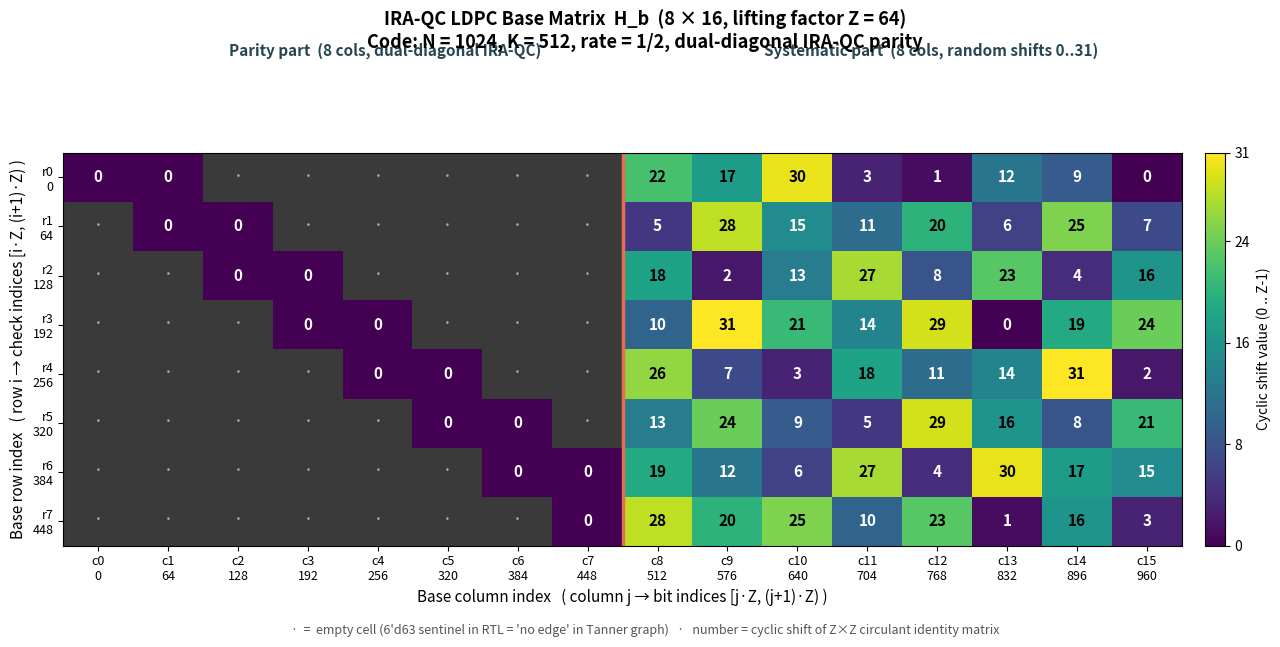

This figure's Python source: (Note: this script raises an exception after producing the figure.)
#!/usr/bin/env python3
"""
Plot the IRA-QC LDPC base matrix H_b used in ldpc_decoder.v.

  ─ Code parameters: N=1024, K=512, M=512, rate=1/2
  ─ Base matrix M_b × N_b = 8 × 16
  ─ Lifting factor Z = 64
  ─ Each cell stores a cyclic-shift value 0..Z-1 (6'd63 = "no edge" sentinel)
  ─ Left 8 columns: parity part (dual-diagonal + identity, IRA-QC style)
  ─ Right 8 columns: systematic part (random shifts 0..31)

Reproduces simulation/ldpc_base_matrix.png from the actual RTL data
(ldpc_decoder.v lines 25-51).
"""
import matplotlib
matplotlib.use("Agg")
import matplotlib.pyplot as plt
import numpy as np
from matplotlib.colors import ListedColormap, BoundaryNorm

# -----------------------------------------------------------
# Base matrix H_b — copied verbatim from ldpc_decoder.v
# 6'd63 means "no edge" (empty cell), valid shifts are 0..31
# -----------------------------------------------------------
NULL = -1                                # render as "·" / dark grey
H_b = np.array([
    # row 0 — cols 0..7 (parity)         cols 8..15 (systematic)
    [ 0,  0,NULL,NULL,NULL,NULL,NULL,NULL,   22, 17, 30,  3,  1, 12,  9,  0],
    # row 1
    [NULL, 0,  0,NULL,NULL,NULL,NULL,NULL,    5, 28, 15, 11, 20,  6, 25,  7],
    # row 2
    [NULL,NULL, 0,  0,NULL,NULL,NULL,NULL,   18,  2, 13, 27,  8, 23,  4, 16],
    # row 3
    [NULL,NULL,NULL, 0,  0,NULL,NULL,NULL,   10, 31, 21, 14, 29,  0, 19, 24],
    # row 4
    [NULL,NULL,NULL,NULL, 0,  0,NULL,NULL,   26,  7,  3, 18, 11, 14, 31,  2],
    # row 5
    [NULL,NULL,NULL,NULL,NULL, 0,  0,NULL,   13, 24,  9,  5, 29, 16,  8, 21],
    # row 6
    [NULL,NULL,NULL,NULL,NULL,NULL, 0,  0,   19, 12,  6, 27,  4, 30, 17, 15],
    # row 7
    [NULL,NULL,NULL,NULL,NULL,NULL,NULL, 0,  28, 20, 25, 10, 23,  1, 16,  3],
], dtype=int)

M_b, N_b = H_b.shape
Z = 64
N = N_b * Z          # 1024
K = (N_b - M_b) * Z  # 512

print(f"H_b shape: {H_b.shape}, Z={Z}, N={N}, K={K}")
print(f"valid shifts  : {(H_b != NULL).sum()} / {H_b.size} cells")
print(f"empty cells   : {(H_b == NULL).sum()}  (left half is sparse parity)")

# -----------------------------------------------------------
# Plot
# -----------------------------------------------------------
fig, ax = plt.subplots(figsize=(13, 6.5))

# Color map: empty → dark grey;  shift value → viridis 0..63
cmap = plt.cm.viridis.copy()
cmap.set_under("#3a3a3a")     # color for NULL

vmin, vmax = 0, 31
im = ax.imshow(np.where(H_b == NULL, vmin - 1, H_b),
               cmap=cmap, vmin=vmin, vmax=vmax,
               aspect="auto", interpolation="nearest")

# Annotate each cell
for i in range(M_b):
    for j in range(N_b):
        v = H_b[i, j]
        if v == NULL:
            ax.text(j, i, "·", ha="center", va="center",
                    fontsize=14, color="#aaaaaa")
        else:
            color = "white" if v < 16 else "black"
            ax.text(j, i, f"{v}", ha="center", va="center",
                    fontsize=11, color=color, weight="bold")

# Vertical separator: parity | systematic
ax.axvline(7.5, color="#e76f51", linewidth=2.5)
# Group headers above the matrix (use ax-fraction coords via .text on figure)
fig.text(0.30, 0.91, "Parity part  (8 cols, dual-diagonal IRA-QC)",
         ha="center", fontsize=11, color="#264653", weight="bold")
fig.text(0.72, 0.91, "Systematic part  (8 cols, random shifts 0..31)",
         ha="center", fontsize=11, color="#264653", weight="bold")

# Axes labels
ax.set_xticks(range(N_b))
ax.set_xticklabels([f"c{j}\n{j*Z}" for j in range(N_b)], fontsize=9)
ax.set_yticks(range(M_b))
ax.set_yticklabels([f"r{i}\n{i*Z}" for i in range(M_b)], fontsize=9)
ax.set_xlabel("Base column index   ( column j → bit indices [j·Z, (j+1)·Z) )",
              fontsize=11)
ax.set_ylabel("Base row index   ( row i → check indices [i·Z, (i+1)·Z) )",
              fontsize=11)

# Title + caption
fig.suptitle(
    "IRA-QC LDPC Base Matrix  H_b  (8 × 16, lifting factor Z = 64)\n"
    f"Code: N = {N}, K = {K}, rate = 1/2, dual-diagonal IRA-QC parity",
    fontsize=13, weight="bold", y=0.98,
)

# Colorbar
cbar = plt.colorbar(im, ax=ax, fraction=0.025, pad=0.02)
cbar.set_label("Cyclic shift value (0 .. Z-1)", fontsize=10)
cbar.set_ticks([0, 8, 16, 24, 31])

# Footer note
fig.text(0.5, 0.02,
         "·  =  empty cell (6'd63 sentinel in RTL = 'no edge' in Tanner graph)   "
         "·   number = cyclic shift of Z×Z circulant identity matrix",
         ha="center", fontsize=9, style="italic", color="#555")

plt.tight_layout(rect=[0, 0.04, 1, 0.88])

OUT = "/home/ysara/fpga_hdl/simulation/ldpc_base_matrix.png"
plt.savefig(OUT, dpi=120, bbox_inches="tight")
print(f"Saved {OUT}")
